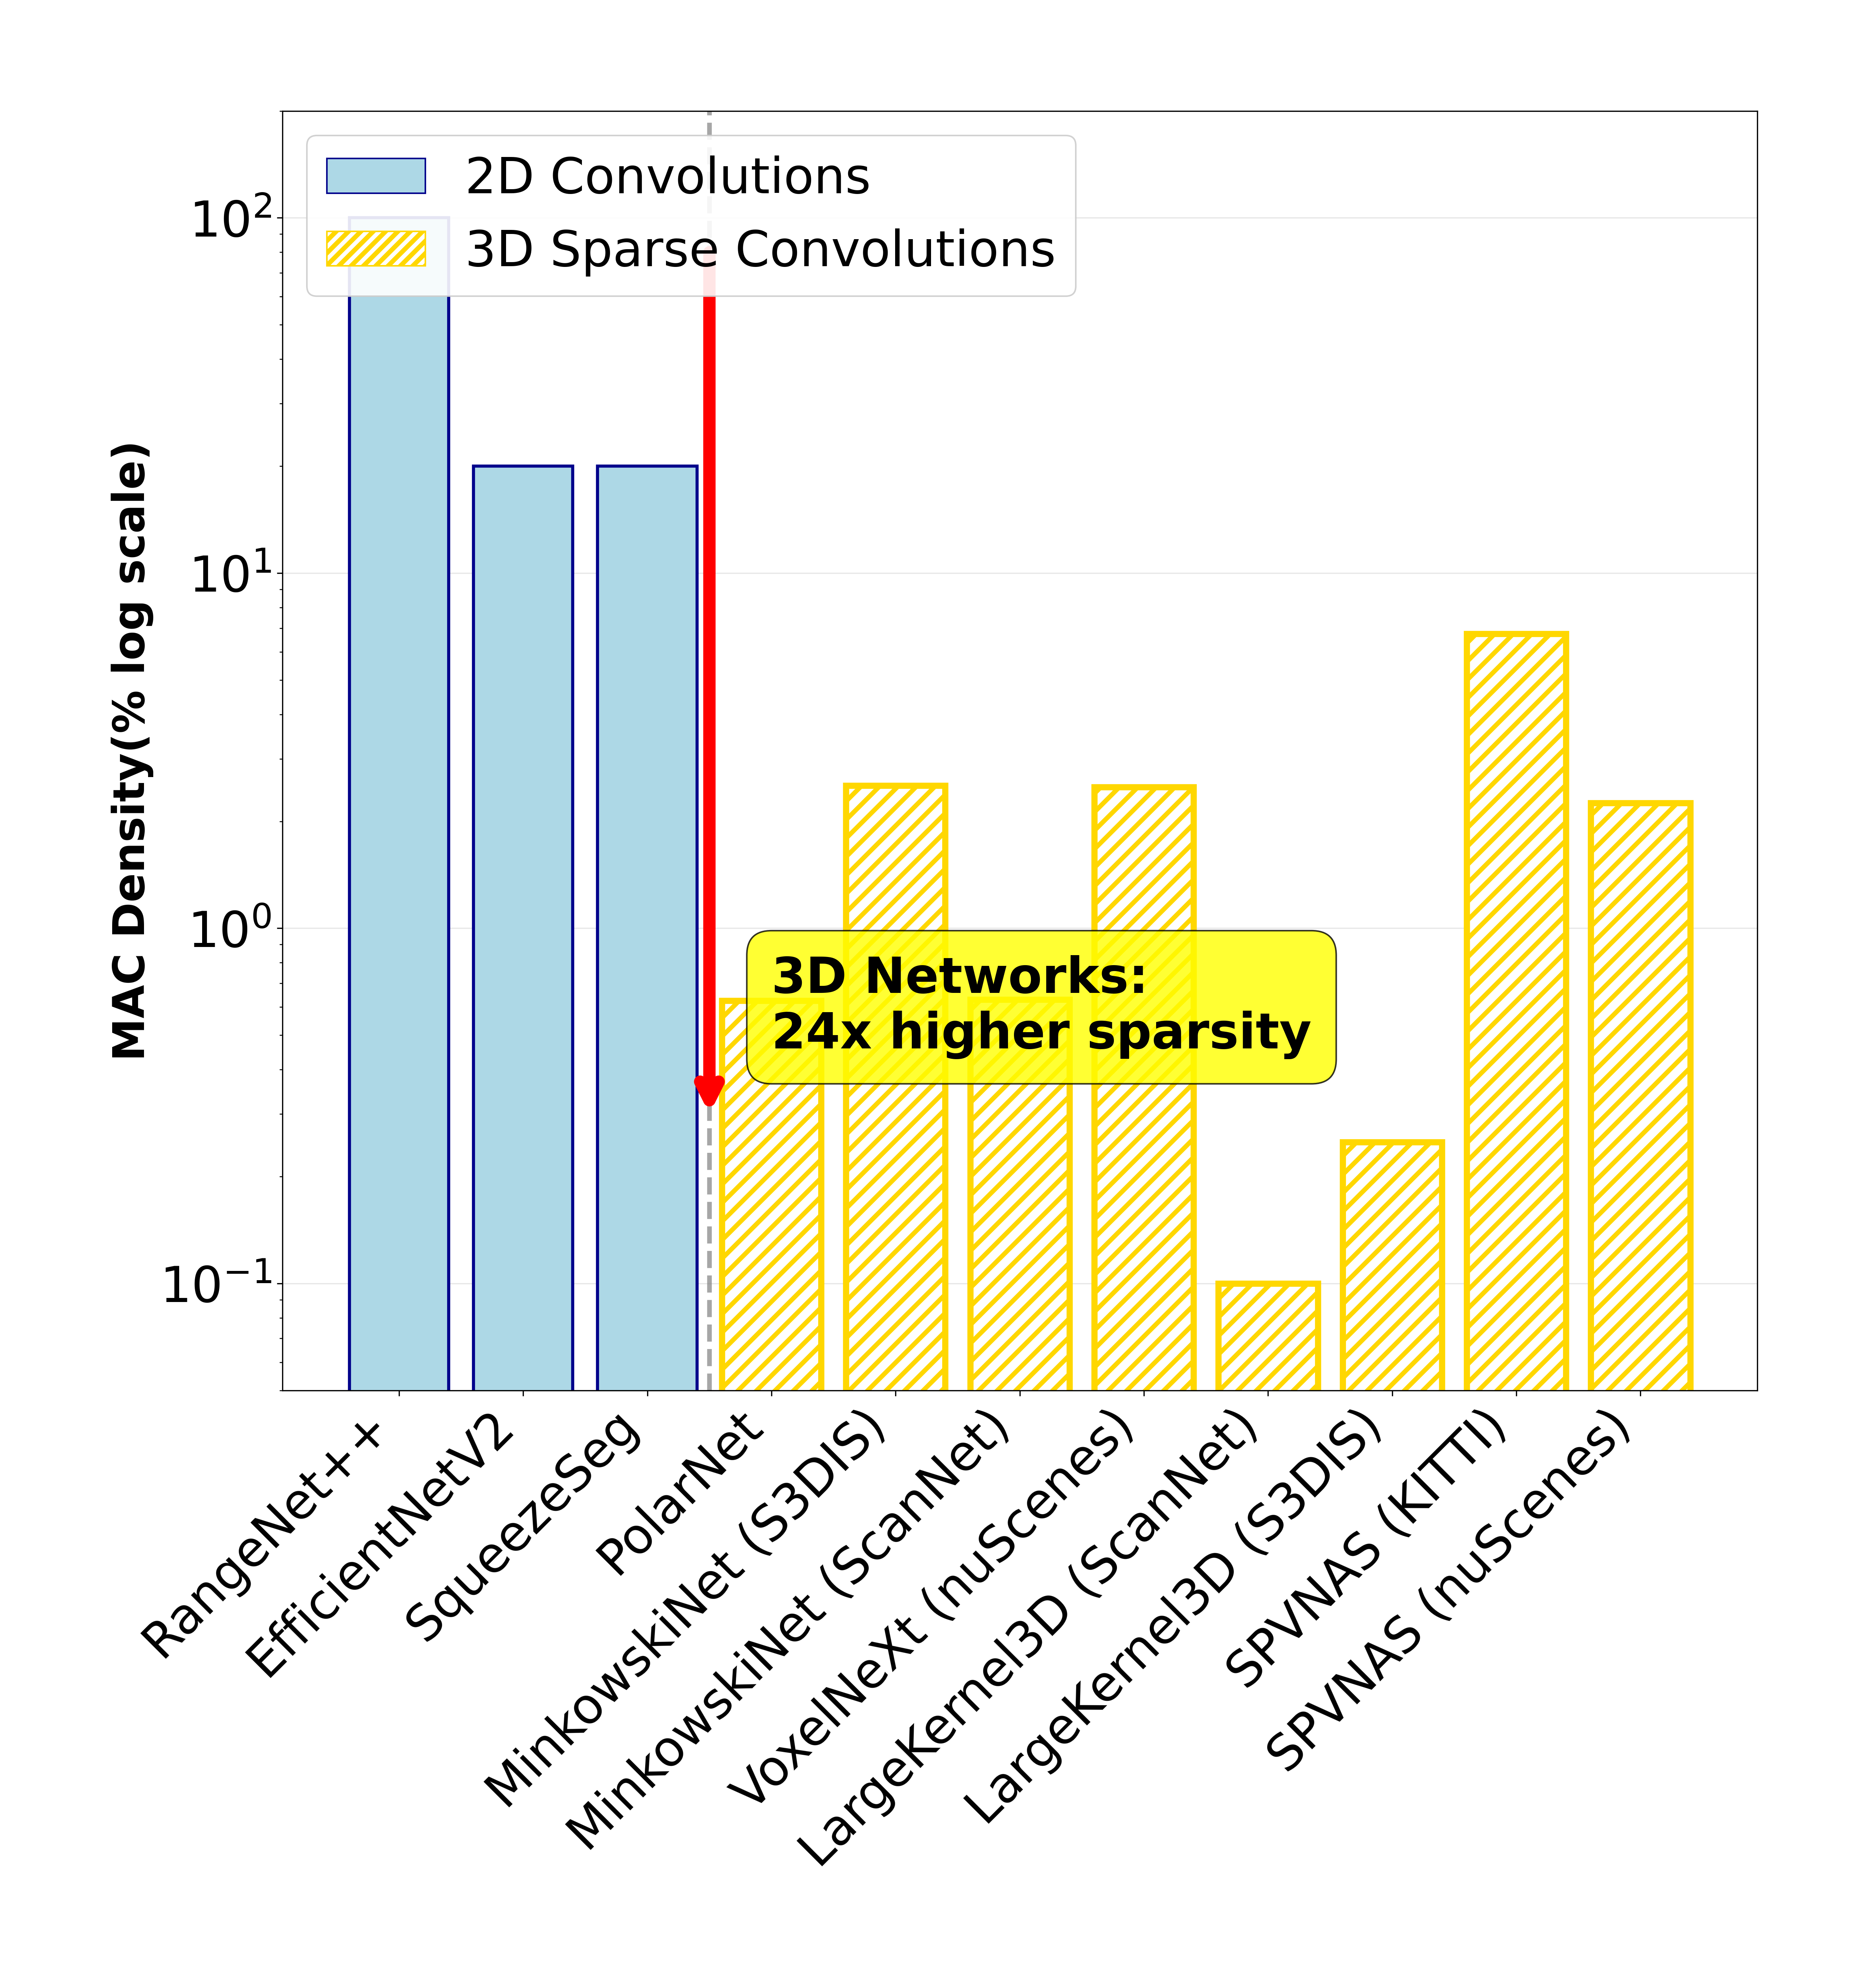

Write Python code to recreate this figure.
#!/usr/bin/env python3
"""
Sparsity Factor Comparison script for 2D LiDAR networks vs 3D sparse convolution networks

This script compares overall sparsity factors calculated as:
Sparsity % = Spatial Sparsity × Activation Sparsity × Weight Sparsity

Networks analyzed:
- 2D LiDAR networks: RangeNet++, EfficientNetV2, SqueezeSeg
- 3D Sparse networks: PolarNet, MinkowskiNet variants, VoxelNeXt, LargeKernel3D variants, SPVNAS variants

The comparison shows the total sparsity potential differences between 2D dense processing
and 3D sparse convolution approaches for LiDAR point cloud processing.
"""

import matplotlib.pyplot as plt
import numpy as np
from typing import Dict, List, Tuple
from matplotlib.patches import Patch

def get_2d_network_sparsity() -> Dict[str, float]:
    """Get overall MAC density for 2D LiDAR networks (inverse of sparsity)"""
    
    # 2D Network sparsity data based on provided specifications
    networks_2d = {
        'RangeNet++': {
            'spatial_sparsity': 1.0,      # 100% spatial density (dense grid)
            'activation_sparsity': 1.0,    # No activation sparsity mentioned, assume dense
            'weight_sparsity': 1.0         # No weight sparsity mentioned, assume dense
        },
        'EfficientNetV2': {
            'spatial_sparsity': 1.0,      # 100% spatial density 
            'activation_sparsity': 0.4,    # 60% activation sparsity = 40% density
            'weight_sparsity': 0.5         # Add weight sparsity for EfficientNet (50% density)
        },
        'SqueezeSeg': {
            'spatial_sparsity': 1.0,      # 100% spatial density
            'activation_sparsity': 0.4,    # 60% activation sparsity = 40% density
            'weight_sparsity': 0.5         # Add weight sparsity for SqueezeSeg (50% density)
        }
    }
    
    results_2d = {}
    
    print("Calculating 2D network MAC density (inverse of sparsity)...")
    for name, sparsity_data in networks_2d.items():
        # Calculate overall MAC density as product of all density factors
        # (density = 1 - sparsity, so we use the complement for activation/weight)
        overall_mac_density = (sparsity_data['spatial_sparsity'] * 
                              sparsity_data['activation_sparsity'] * 
                              sparsity_data['weight_sparsity'])
        
        # Convert to percentage and store
        mac_density_percentage = overall_mac_density * 100
        results_2d[name] = mac_density_percentage
        
        # Calculate sparsity percentages for display
        spatial_density = sparsity_data['spatial_sparsity'] * 100
        activation_density = sparsity_data['activation_sparsity'] * 100
        weight_density = sparsity_data['weight_sparsity'] * 100
        
        print(f"  {name}: Spatial={spatial_density:.0f}%, "
              f"Activation={activation_density:.0f}%, "
              f"Weight={weight_density:.0f}% "
              f"→ MAC Density={mac_density_percentage:.1f}%")
    
    return results_2d

def get_3d_network_sparsity() -> Dict[str, float]:
    """Get overall sparsity factors for 3D sparse convolution networks"""
    
    # 3D Network sparsity data based on provided specifications
    networks_3d = {
        'PolarNet': {
            'spatial_sparsity': 0.025,     # 2-3%, use 2.5%
            'activation_sparsity': 0.5,    # 50% activation sparsity
            'weight_sparsity': 0.5         # 50% weight sparsity (other networks)
        },
        'MinkowskiNet (S3DIS)': {
            'spatial_sparsity': 0.04,      # 4%
            'activation_sparsity': 0.7,    # 70% activation sparsity (Minkowski exception)
            'weight_sparsity': 0.9         # 90% weight sparsity (Minkowski)
        },
        'MinkowskiNet (ScanNet)': {
            'spatial_sparsity': 0.01,      # 1%
            'activation_sparsity': 0.7,    # 70% activation sparsity (Minkowski exception)
            'weight_sparsity': 0.9         # 90% weight sparsity (Minkowski)
        },
        'VoxelNeXt (nuScenes)': {
            'spatial_sparsity': 0.10,      # 10%
            'activation_sparsity': 0.5,    # 50% activation sparsity
            'weight_sparsity': 0.5         # 50% weight sparsity (other networks)
        },
        'LargeKernel3D (ScanNet)': {
            'spatial_sparsity': 0.004,     # 0.4%
            'activation_sparsity': 0.5,    # 50% activation sparsity
            'weight_sparsity': 0.5         # 50% weight sparsity (other networks)
        },
        'LargeKernel3D (S3DIS)': {
            'spatial_sparsity': 0.01,      # 1%
            'activation_sparsity': 0.5,    # 50% activation sparsity
            'weight_sparsity': 0.5         # 50% weight sparsity (other networks)
        },
        'SPVNAS (KITTI)': {
            'spatial_sparsity': 0.30,      # 30%
            'activation_sparsity': 0.5,    # 50% activation sparsity
            'weight_sparsity': 0.45        # 45% weight sparsity (SPVNAS)
        },
        'SPVNAS (nuScenes)': {
            'spatial_sparsity': 0.10,      # 10%
            'activation_sparsity': 0.5,    # 50% activation sparsity
            'weight_sparsity': 0.45        # 45% weight sparsity (SPVNAS)
        }
    }
    
    results_3d = {}
    
    print("Calculating 3D network sparsity factors...")
    for name, sparsity_data in networks_3d.items():
        # Calculate overall sparsity as product of all sparsity factors
        overall_sparsity = (sparsity_data['spatial_sparsity'] * 
                           sparsity_data['activation_sparsity'] * 
                           sparsity_data['weight_sparsity'])
        
        # Convert to percentage and store
        sparsity_percentage = overall_sparsity * 100
        results_3d[name] = sparsity_percentage
        
        print(f"  {name}: Spatial={sparsity_data['spatial_sparsity']*100:.1f}%, "
              f"Activation={sparsity_data['activation_sparsity']*100:.0f}%, "
              f"Weight={sparsity_data['weight_sparsity']*100:.0f}% "
              f"→ Overall={sparsity_percentage:.3f}%")
    
    return results_3d

def plot_sparsity_comparison(results_2d: Dict[str, float], results_3d: Dict[str, float]):
    """Create comparison plot of sparsity factors (matching compare_2d_vs_3d_macs.py layout)"""
    
    print(f"Plotting with 2D results: {results_2d}")
    print(f"Plotting with 3D results: {results_3d}")
    
    # Prepare data for plotting - combine all networks
    all_networks = []
    all_sparsity = []
    all_colors = []
    
    # Add 2D networks (blue) - filter out zero values
    for name, sparsity in results_2d.items():
        if sparsity > 0:  # Only include networks with valid sparsity
            all_networks.append(name)
            all_sparsity.append(sparsity)
            all_colors.append('blue')
            print(f"Added 2D network: {name} with {sparsity:.3f}% sparsity")
    
    # Add 3D networks (red/coral) - filter out zero values
    for name, sparsity in results_3d.items():
        if sparsity > 0:  # Only include networks with valid sparsity
            all_networks.append(name)
            all_sparsity.append(sparsity)
            all_colors.append('red')
            print(f"Added 3D network: {name} with {sparsity:.3f}% sparsity")
    
    print(f"Total networks to plot: {len(all_networks)}")
    print(f"Network names: {all_networks}")
    print(f"Sparsity values: {all_sparsity}")
    
    if not all_networks:
        print("No valid networks to plot!")
        return None
    
    # Create the plot (matching compare_2d_vs_3d_macs.py layout)
    fig, ax = plt.subplots(1, 1, figsize=(16, 16))
    fig.patch.set_facecolor('white')
    ax.set_facecolor('white')
    
    # Set hatch line width to be thicker
    plt.rcParams['hatch.linewidth'] = 3.0
    
    # Create bar chart with different patterns (matching 2D vs 3D comparison styling)
    x_pos = np.arange(len(all_networks))
    bars = []
    
    for i, (x, height, color) in enumerate(zip(x_pos, all_sparsity, all_colors)):
        if color == 'blue':  # 2D networks
            # Filled light blue (matching 2D vs 3D comparison)
            bar = ax.bar(x, height, color='lightblue', alpha=1.0, 
                        edgecolor='darkblue', linewidth=2, width=0.8)
        else:  # 3D networks
            # White background with thick diagonal slashes and gold edges
            bar = ax.bar(x, height, color='white', alpha=1.0, 
                        edgecolor='gold', linewidth=4, hatch='//', width=0.8)
        bars.extend(bar)
    
    # Customize the plot (matching 2D vs 3D comparison styling)
    ax.set_ylabel('MAC Density(% log scale)', fontsize=28, fontweight='bold')
    
    # Set x-axis labels with larger font
    ax.set_xticks(x_pos)
    ax.set_xticklabels(all_networks, rotation=45, ha='right', fontsize=32)
    
    # Increase tick label sizes
    ax.tick_params(axis='y', labelsize=32, which='major')
    ax.tick_params(axis='y', labelsize=32, which='minor')
    ax.tick_params(axis='x', labelsize=32)
    
    # Add legend with same styling as 2D vs 3D comparison
    legend_elements = [
        Patch(facecolor='lightblue', alpha=1.0, 
              edgecolor='darkblue', label='2D Convolutions'),
        Patch(facecolor='white', alpha=1.0, hatch='///', 
              edgecolor='gold', label='3D Sparse Convolutions')
    ]
    ax.legend(handles=legend_elements, loc='upper left', fontsize=32, framealpha=0.9)
    
    # Add grid for readability
    ax.grid(True, alpha=0.3, axis='y')
    ax.set_axisbelow(True)
    
    # Set y-axis to log scale (as requested)
    ax.set_yscale('log')
    if all_sparsity:
        # Set appropriate limits for sparsity data
        min_sparsity = min(all_sparsity)
        max_sparsity = max(all_sparsity)
        ax.set_ylim(min_sparsity * 0.5, max_sparsity * 2.0)
    
    # Add comparison arrow and text (if there's clear separation)
    if results_2d and results_3d:
        avg_2d = np.mean(list(results_2d.values()))
        avg_3d = np.mean(list(results_3d.values()))
        
        if avg_2d > avg_3d:
            ratio = avg_2d / avg_3d
            
            # Find good positions for the arrow
            num_2d_valid = len([s for s in results_2d.values() if s > 0])
            num_3d_valid = len([s for s in results_3d.values() if s > 0])
            
            if num_2d_valid > 0 and num_3d_valid > 0:
                # Vertical arrow from top to bottom at separator line
                separator_x = num_2d_valid - 0.5
                arrow_top = max(all_sparsity) * 0.8
                arrow_bottom = min(all_sparsity) * 3
                
                ax.annotate('', xy=(separator_x, arrow_bottom), 
                           xytext=(separator_x, arrow_top),
                           arrowprops=dict(arrowstyle='->', lw=8, color='red', 
                                         shrinkA=0, shrinkB=0, mutation_scale=30))
                
                # Add text explaining the difference
                ax.text(separator_x + 0.5, arrow_bottom * 2,
                       f'3D Networks:\n{ratio:.0f}x higher sparsity',
                       ha='left', va='center', fontsize=32, fontweight='bold',
                       bbox=dict(boxstyle="round,pad=0.5", facecolor='yellow', alpha=0.8))
    
    # Add vertical line to separate 2D and 3D networks
    num_2d_valid = len([s for s in results_2d.values() if s > 0])
    if num_2d_valid > 0:
        separator_x = num_2d_valid - 0.5
        ax.axvline(x=separator_x, color='gray', linestyle='--', alpha=0.7, linewidth=3)
    
    # Adjust layout to match 2D vs 3D comparison
    plt.tight_layout(pad=4.0)
    plt.subplots_adjust(left=0.10, right=0.93, top=0.90, bottom=0.18)
    return fig

def print_detailed_sparsity_analysis(results_2d: Dict[str, float], results_3d: Dict[str, float]):
    """Print detailed numerical analysis of sparsity factors"""
    
    print("\n" + "="*90)
    print("DETAILED SPARSITY ANALYSIS: 2D vs 3D Networks")
    print("="*90)
    
    # Combined results for overall ranking
    all_results = {}
    for name, sparsity in results_2d.items():
        all_results[f"{name} (2D)"] = sparsity
    for name, sparsity in results_3d.items():
        all_results[f"{name} (3D)"] = sparsity
    
    print("\nOverall Ranking (Highest to Lowest Sparsity):")
    print("-" * 70)
    print(f"{'Rank':<5} {'Network':<35} {'Type':<6} {'Sparsity %':<12}")
    print("-" * 70)
    
    # Sort all networks by sparsity (descending = highest sparsity first)
    sorted_all = sorted(all_results.items(), key=lambda x: x[1], reverse=True)
    
    for rank, (name, sparsity) in enumerate(sorted_all, 1):
        network_type = "2D" if "(2D)" in name else "3D"
        clean_name = name.replace(" (2D)", "").replace(" (3D)", "")
        print(f"{rank:<5} {clean_name:<35} {network_type:<6} {sparsity:<12.3f}")
    
    print("\n2D Range Image Networks:")
    print("-" * 70)
    print(f"{'Network':<25} {'Sparsity %':<12} {'Rank in 2D':<12} {'Overall Rank':<15}")
    print("-" * 70)
    
    # Sort 2D networks by sparsity
    sorted_2d = sorted(results_2d.items(), key=lambda x: x[1], reverse=True)
    
    for rank_2d, (name, sparsity) in enumerate(sorted_2d, 1):
        overall_rank = next(i for i, (full_name, _) in enumerate(sorted_all, 1) if f"{name} (2D)" == full_name)
        print(f"{name:<25} {sparsity:<12.3f} {rank_2d:<12} {overall_rank:<15}")
    
    print("\n3D Sparse Convolution Networks:")
    print("-" * 70)
    print(f"{'Network':<25} {'Sparsity %':<12} {'Rank in 3D':<12} {'Overall Rank':<15}")
    print("-" * 70)
    
    # Sort 3D networks by sparsity
    sorted_3d = sorted(results_3d.items(), key=lambda x: x[1], reverse=True)
    
    for rank_3d, (name, sparsity) in enumerate(sorted_3d, 1):
        overall_rank = next(i for i, (full_name, _) in enumerate(sorted_all, 1) if f"{name} (3D)" == full_name)
        print(f"{name:<25} {sparsity:<12.3f} {rank_3d:<12} {overall_rank:<15}")
    
    # Overall comparison
    print("\n" + "="*90)
    print("STATISTICAL SUMMARY")
    print("="*90)
    
    if results_2d and results_3d:
        avg_2d = np.mean(list(results_2d.values()))
        avg_3d = np.mean(list(results_3d.values()))
        
        min_2d = min(results_2d.values())
        max_2d = max(results_2d.values())
        min_3d = min(results_3d.values())
        max_3d = max(results_3d.values())
        
        print(f"Average Sparsity Factor:")
        print(f"  2D Range Image Networks: {avg_2d:.3f}%")
        print(f"  3D Sparse Networks: {avg_3d:.3f}%")
        print(f"  Ratio (2D/3D): {avg_2d/avg_3d:.1f}x")
        
        print(f"\nSparsity Range:")
        print(f"  2D Networks: {min_2d:.3f}% - {max_2d:.3f}% (spread: {max_2d-min_2d:.3f}%)")
        print(f"  3D Networks: {min_3d:.3f}% - {max_3d:.3f}% (spread: {max_3d-min_3d:.3f}%)")
        
        print(f"\nHighest Sparsity Networks:")
        highest_2d = max(results_2d.items(), key=lambda x: x[1])
        highest_3d = max(results_3d.items(), key=lambda x: x[1])
        highest_overall = max(all_results.items(), key=lambda x: x[1])
        
        print(f"  Best 2D: {highest_2d[0]} ({highest_2d[1]:.3f}% sparsity)")
        print(f"  Best 3D: {highest_3d[0]} ({highest_3d[1]:.3f}% sparsity)")
        print(f"  Overall: {highest_overall[0]} ({highest_overall[1]:.3f}% sparsity)")
        
        print(f"\nSparsity Analysis Notes:")
        print("- Overall sparsity = spatial × activation × weight sparsity")
        print("- 2D networks have 100% spatial density but lower activation/weight sparsity")
        print("- 3D networks have very low spatial density but higher activation/weight sparsity")
        print("- Lower overall sparsity indicates more computation required")

def main():
    """Main sparsity comparison function"""
    print("Comparing Sparsity Factors: 2D Range Image vs 3D Sparse Convolution Networks")
    print("="*90)
    
    # Get sparsity factors for both categories
    print("Calculating 2D network sparsity factors...")
    results_2d = get_2d_network_sparsity()
    print(f"2D results: {results_2d}")
    
    print("\nCalculating 3D network sparsity factors...")
    results_3d = get_3d_network_sparsity()
    print(f"3D results: {results_3d}")
    
    if not results_2d and not results_3d:
        print("Error: Could not calculate sparsity for either network category")
        return
    
    # Create comparison plot
    if results_2d or results_3d:
        fig = plot_sparsity_comparison(results_2d, results_3d)
        
        # Save the plot
        output_path = '/Users/ashriram/Desktop/minuet-tracer/mac-vs-time/2d_vs_3d_sparsity.pdf'
        plt.savefig(output_path, dpi=300, bbox_inches='tight', pad_inches=1.0, facecolor='white')
        print(f"\nSparsity comparison plot saved as: {output_path}")
        plt.close(fig)
    
    # Print detailed analysis
    print_detailed_sparsity_analysis(results_2d, results_3d)
    
    print(f"\nAnalysis Notes:")
    print("- 2D networks process dense range images with varying activation/weight sparsity")
    print("- 3D networks process highly sparse voxel grids with additional pruning")
    print("- Sparsity factor shows total computational reduction potential")
    print("- Lower sparsity percentage indicates denser computation")

if __name__ == "__main__":
    main()
